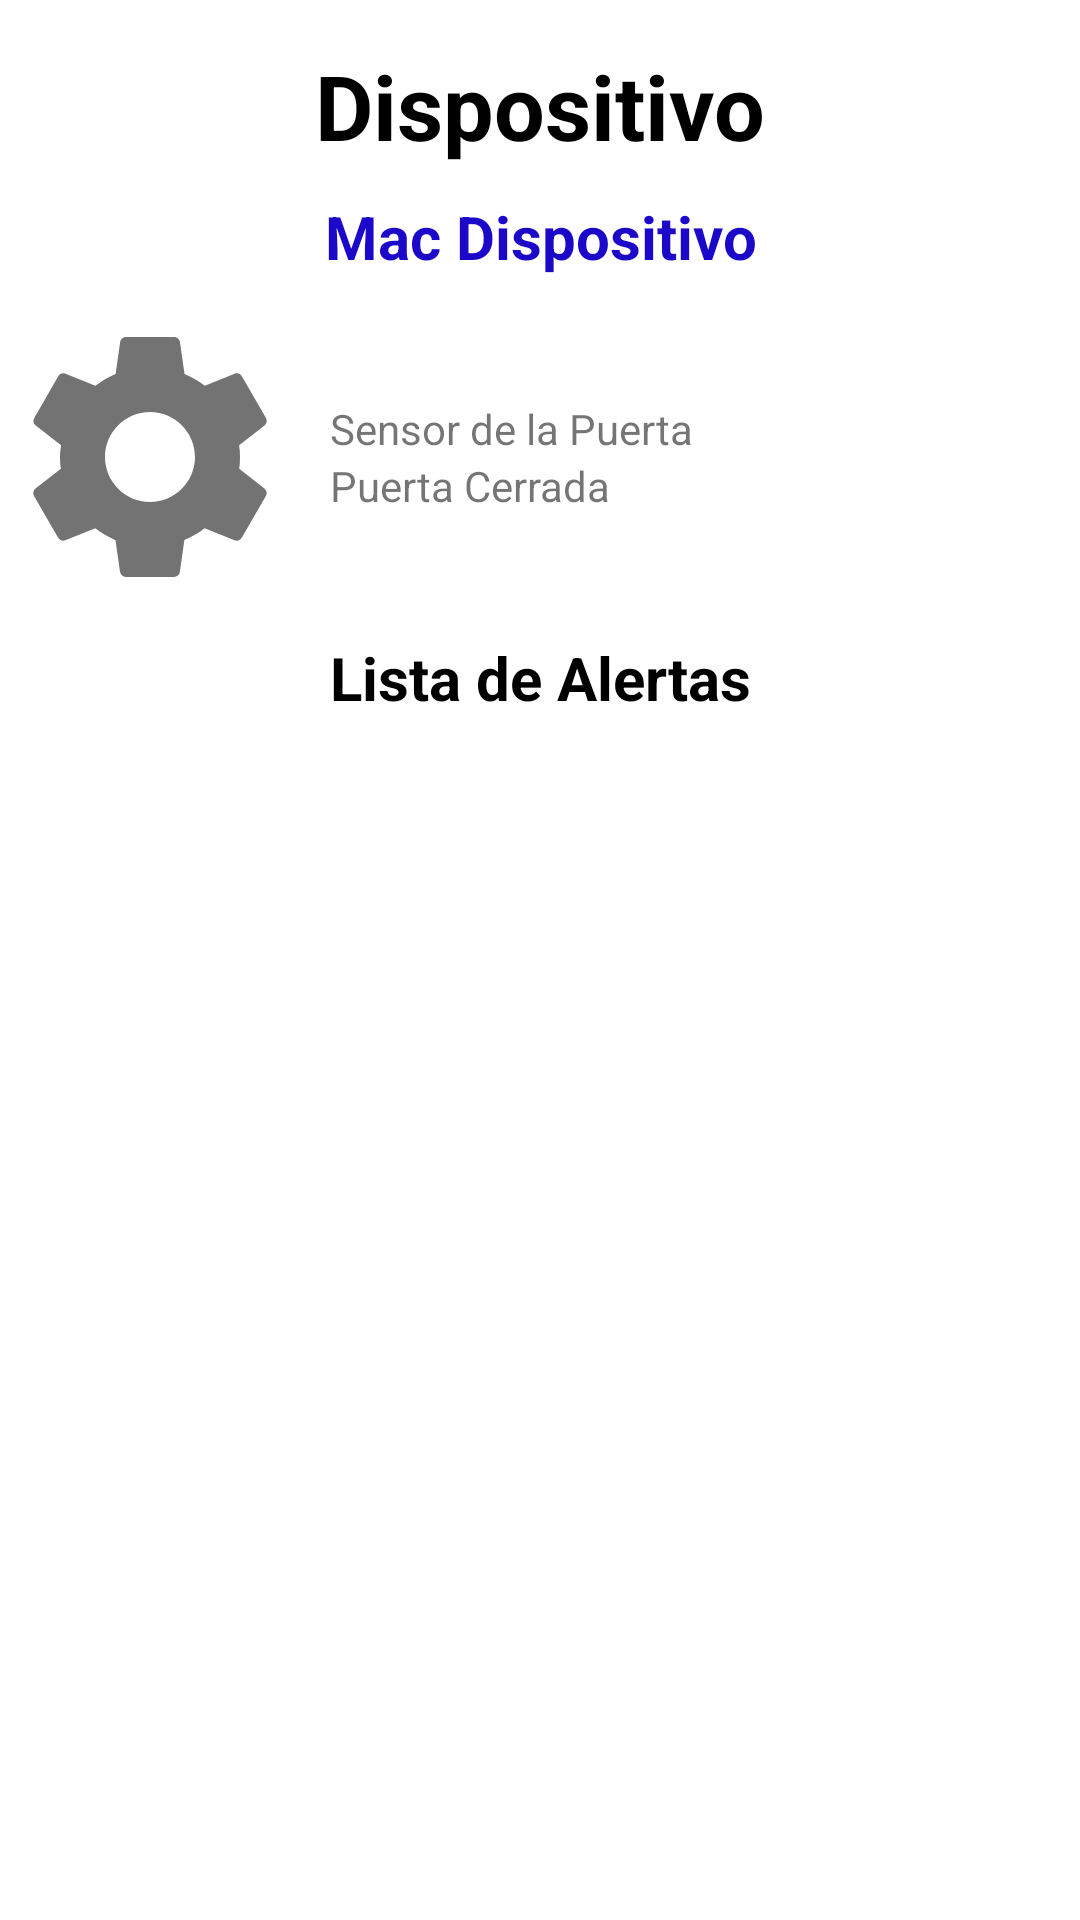

The Android layout XML behind this screen, and the referenced resources:
<!-- AndroidManifest.xml: application theme Theme.MovilDeAula -->
<!-- res/layout/activity_visualizacion_dispositivo.xml -->
<?xml version="1.0" encoding="utf-8"?>
<RelativeLayout xmlns:android="http://schemas.android.com/apk/res/android"
    xmlns:app="http://schemas.android.com/apk/res-auto"
    xmlns:tools="http://schemas.android.com/tools"
    android:layout_width="match_parent"
    android:layout_height="match_parent"
    android:gravity="top"
    tools:context=".VisualizacionDispositivo">

    <TextView
        android:id="@+id/titulo"
        android:layout_width="match_parent"
        android:layout_height="wrap_content"
        android:gravity="center"
        android:paddingTop="15dp"
        android:text="Dispositivo"
        android:textColor="@color/black"
        android:textSize="30dp"
        android:textStyle="bold" />

    <TextView
        android:id="@+id/NombreDispositivo"
        android:layout_width="match_parent"
        android:layout_height="wrap_content"
        android:layout_below="@+id/titulo"
        android:padding="10dp"
        android:text="Mac Dispositivo"
        android:textAlignment="center"
        android:textColor="#1C08C8"
        android:textStyle="bold"
        android:textSize="20dp" />

    <LinearLayout
        android:id="@+id/contenedor"
        android:layout_width="match_parent"
        android:layout_height="wrap_content"
        android:layout_below="@+id/NombreDispositivo"
        android:orientation="horizontal">

        <LinearLayout
            android:layout_width="wrap_content"
            android:layout_height="wrap_content">

            <ImageView
                android:id="@+id/imageView2"
                android:layout_width="100dp"
                android:layout_height="100dp"
                app:srcCompat="@drawable/ic_settings_24" />
        </LinearLayout>

        <LinearLayout
            android:layout_width="match_parent"
            android:layout_height="wrap_content"
            android:layout_gravity="center"
            android:orientation="vertical"
            android:padding="10dp">

            <TextView
                android:layout_width="match_parent"
                android:layout_height="wrap_content"
                android:text="Sensor de la Puerta" />

            <TextView
                android:layout_width="match_parent"
                android:layout_height="wrap_content"
                android:text="Puerta Cerrada" />
        </LinearLayout>
    </LinearLayout>
    <LinearLayout
        android:id="@+id/contenedor2"
        android:layout_width="match_parent"
        android:layout_height="wrap_content"
        android:layout_below="@+id/contenedor"
        android:orientation="vertical">
        <TextView
            android:layout_width="match_parent"
            android:layout_height="wrap_content"
            android:text="Lista de Alertas"
            android:textAlignment="center"
            android:textSize="20dp"
            android:textColor="@color/black"
            android:textStyle="bold"
            android:padding="10dp"/>
    </LinearLayout>

    <androidx.recyclerview.widget.RecyclerView
        android:id="@+id/RvNotify"
        android:layout_width="match_parent"
        android:layout_height="wrap_content"
        android:layout_below="@+id/contenedor2"
        android:padding="10dp" />
</RelativeLayout>
<!-- resources referenced by this layout -->
<resources>
  <!-- drawable ic_settings_24 (drawable) -->
  <vector android:alpha="0.92" android:height="24dp"
      android:tint="?attr/colorControlNormal" android:viewportHeight="24"
      android:viewportWidth="24" android:width="24dp" xmlns:android="http://schemas.android.com/apk/res/android">
      <path android:fillColor="@android:color/white" android:pathData="M19.14,12.94c0.04,-0.3 0.06,-0.61 0.06,-0.94c0,-0.32 -0.02,-0.64 -0.07,-0.94l2.03,-1.58c0.18,-0.14 0.23,-0.41 0.12,-0.61l-1.92,-3.32c-0.12,-0.22 -0.37,-0.29 -0.59,-0.22l-2.39,0.96c-0.5,-0.38 -1.03,-0.7 -1.62,-0.94L14.4,2.81c-0.04,-0.24 -0.24,-0.41 -0.48,-0.41h-3.84c-0.24,0 -0.43,0.17 -0.47,0.41L9.25,5.35C8.66,5.59 8.12,5.92 7.63,6.29L5.24,5.33c-0.22,-0.08 -0.47,0 -0.59,0.22L2.74,8.87C2.62,9.08 2.66,9.34 2.86,9.48l2.03,1.58C4.84,11.36 4.8,11.69 4.8,12s0.02,0.64 0.07,0.94l-2.03,1.58c-0.18,0.14 -0.23,0.41 -0.12,0.61l1.92,3.32c0.12,0.22 0.37,0.29 0.59,0.22l2.39,-0.96c0.5,0.38 1.03,0.7 1.62,0.94l0.36,2.54c0.05,0.24 0.24,0.41 0.48,0.41h3.84c0.24,0 0.44,-0.17 0.47,-0.41l0.36,-2.54c0.59,-0.24 1.13,-0.56 1.62,-0.94l2.39,0.96c0.22,0.08 0.47,0 0.59,-0.22l1.92,-3.32c0.12,-0.22 0.07,-0.47 -0.12,-0.61L19.14,12.94zM12,15.6c-1.98,0 -3.6,-1.62 -3.6,-3.6s1.62,-3.6 3.6,-3.6s3.6,1.62 3.6,3.6S13.98,15.6 12,15.6z"/>
  </vector>
  <style name="Theme.MovilDeAula" parent="Theme.MaterialComponents.DayNight.NoActionBar">
          
          <item name="colorPrimary">@color/purple_500</item>
          <item name="colorPrimaryVariant">@color/purple_700</item>
          <item name="colorOnPrimary">@color/white</item>
          
          <item name="colorSecondary">@color/teal_200</item>
          <item name="colorSecondaryVariant">@color/teal_700</item>
          <item name="colorOnSecondary">@color/black</item>
          
          <item name="android:statusBarColor" tools:targetApi="l">?attr/colorPrimaryVariant</item>
          
      </style>
  <!-- not gathered from this repository: default colours our renderer supplied (Android Studio template values) -->
  <color name="purple_500">#FF6200EE</color>
  <color name="purple_700">#FF3700B3</color>
  <color name="teal_200">#FF03DAC5</color>
  <color name="teal_700">#FF018786</color>
  <color name="black">#FF000000</color>
  <color name="white">#FFFFFFFF</color>
</resources>
